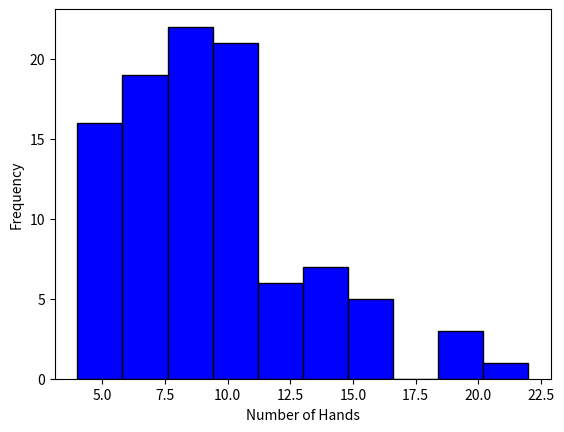
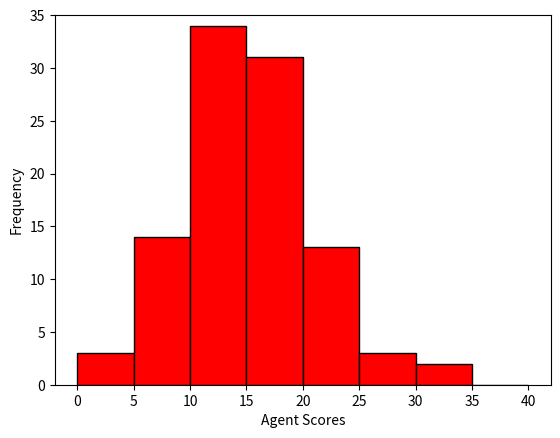
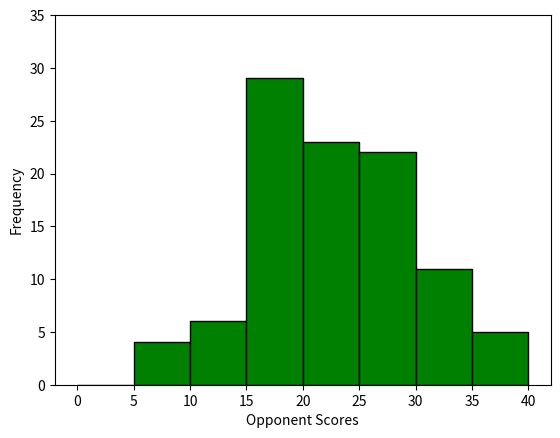

Reproduce these figures in Python, in order.
import numpy as np
import random
from collections import defaultdict
#from tqdm import tqdm
import matplotlib.pyplot as plt 

# Q-table with default value 0
Q = defaultdict(float)
alpha = 0.1  # learning rate
gamma = 0.9  # discount factor
epsilon = 0.5  # exploration rate

def get_state(player, hands, revealed, discard_pile):
    agent_hand = []
    for i in range(4):
        if revealed[player][i]:
            agent_hand.append(hands[player][i][0])
        else:
            agent_hand.append(-1)
    if discard_pile:
        discard_top = discard_pile[-1][0]
    else:
        discard_top = -1
    return (tuple(agent_hand), discard_top)

# epsilon - greedy actions
def choose_action(state, epsilon):

    if random.random() < epsilon:
        return random.randint(0, 8)
    else:
        max_q = -float('inf')
        best_actions = []

        # epsilon-greedy policy
        for action in range(9):
            q = Q[(state, action)]

            if q > max_q:
                max_q = q
                best_actions = [action]
            elif q == max_q:
                best_actions.append(action)

        if best_actions:
            return random.choice(best_actions)
        else:
            return random.randint(0, 8)
        

def generate_deck():
    values = list(range(1, 11)) + [10, 10, 0]  # 1-10, J=10, Q=10, K=0
    suits = ['Hearts', 'Diamonds', 'Clubs', 'Spades']

    deck = []
    for value in values:
        for suit in suits:
            deck.append((value, suit))
    return deck

def deal_cards(deck, num_players):
    random.shuffle(deck)
    hands = []
    for i in range(num_players):
        hand = []
        for j in range(4): # Deal 4 cards per player
            hand.append(deck.pop())
        hands.append(hand)  
    return hands, deck

# updates hands and discards
def update_deck(card, discard_pile, revealed, idx, player, hands):
    if not revealed[player][idx]:
        revealed[player][idx] = True
    discard_pile.append(hands[player][idx])
    hands[player][idx] = card

# calculate immediate reward based on current known cards
def calculate_reward(hands, revealed, player):
    
    current_sum = sum(hands[player][i][0] for i in range(4) if revealed[player][i])
    
    # negative reward for minimizing sum
    return -current_sum


def train_agent(episodes=10000):
    global Q, alpha
    final_reward = 0

    for episode in (range(episodes)):

        # alpha decay
        current_alpha = max(0.0001, alpha * np.exp(-0.01 * episode))
        current_epsilon = max(0.0001, epsilon * np.exp(-0.0001 * episode))
        deck = generate_deck()
        hands, deck = deal_cards(deck, 2)

        revealed = [[False, False, False, False], [False, False, False, False] ]  
        discard_pile = [deck.pop()] if deck else []

        game_over = False
        while not game_over:
            for player in range(2):
                if game_over:
                    break
                
                # computer opponent
                if player == 0: 
                    if not deck:
                        game_over = True
                        break

                    draw_action = random.choice(['deck', 'discard'])
                    if draw_action == 'deck':
                        if not deck:
                            game_over = True
                            break
                        card = deck.pop()

                        # randomly draw or discard with 0.5 prob
                        if random.random() < 0.5 and discard_pile:
                            idx = random.randint(0, 3)
                            update_deck(card, discard_pile, revealed, idx, 0, hands)
                        else:
                            discard_pile.append(card)
                    else:

                        #if not discard_pile:
                            #continue
                        card = discard_pile.pop()
                        idx = random.randint(0, 3)
                        update_deck(card, discard_pile, revealed, idx, 0, hands)
                    
                    if all(revealed[0]):
                        game_over = True
                    continue

                # RL Agent's turn (player 1)
                current_state = get_state(1, hands, revealed, discard_pile)
                action = choose_action(current_state, current_epsilon)

                # draw from deck
                if action < 5:  
                    if not deck:
                        game_over = True
                        break
                    card = deck.pop()

                    # replace card
                    if action < 4:  
                        update_deck(card, discard_pile, revealed, action, 1, hands)

                    else:  # discard
                        discard_pile.append(card)

                else: 
                    # Draw from discard
                    if not discard_pile:
                        continue
                    card = discard_pile.pop()
                    idx = action - 5
                    update_deck(card, discard_pile, revealed, idx, 1, hands)

                reward = calculate_reward(hands, revealed, 1)
                next_state = get_state(1, hands, revealed, discard_pile)

                if all(revealed[1]):
                    game_over = True

            # Terminal state handling (moved outside player loop)
            if game_over:
                # scores are total sum of cards in hand
                agent_score = sum(card[0] for card in hands[1])
                opponent_score = sum(card[0] for card in hands[0])
                
                # If opponent has finished
                if agent_score < opponent_score:
                    final_reward = 100  # WIN
                else:
                    final_reward = -100 # LOSE
                
                # update Q-value with final reward 
                Q[(current_state, action)] += current_alpha * (final_reward - Q[(current_state, action)])
            else:

                # standard Q-learning update for non-terminal states
                max_next_q = max(Q[(next_state, a)] for a in range(9))
                Q[(current_state, action)] += current_alpha * (reward + gamma * max_next_q - Q[(current_state, action)])

        if episode % 1000 == 0:
            print(f"Episode {episode}, alpha: {current_alpha:.4f}, epsilon: {current_epsilon:.4f}")



def test_agent(num_games=100):
    total_score = 0
    wins = 0  # Track number of wins
    rounds = []
    agentScores = []
    opponentScores = []

    for game in range(num_games):
        deck = generate_deck()
        hands, deck = deal_cards(deck, 2)
        revealed = [[False, False, False, False], [False, False, False, False] ] 
        discard_pile = [deck.pop()] if deck else []
        game_over = False
        numRounds = 0

        while not game_over:
            numRounds = numRounds + 1
            for player in range(2):
                if game_over:
                    break
                
                # computer opponent ~ evil
                if player == 0:  
                    if random.choice([0, 1]) == 0 and deck:
                        card = deck.pop()
                        if random.random() < 0.5:
                            idx = random.randint(0, 3)
                            update_deck(card, discard_pile, revealed, idx, 0, hands)
                        else:
                            discard_pile.append(card)
                    elif discard_pile:
                        card = discard_pile.pop()
                        idx = random.randint(0, 3)
                        update_deck(card, discard_pile, revealed, idx, 0, hands)
                    if all(revealed[0]):
                        game_over = True
                    continue

                # RL Agent's turn ~ our hero
                state = get_state(1, hands, revealed, discard_pile)
                action = choose_action(state, 0)  # Greedy policy
                
                if action < 5:
                    if deck:
                        card = deck.pop()
                        if action < 4:
                            update_deck(card, discard_pile, revealed, action, 1, hands)
                        else:
                            discard_pile.append(card)
                elif discard_pile:
                    card = discard_pile.pop()
                    update_deck(card, discard_pile, revealed, action-5, 1, hands)

                if all(revealed[1]):
                    game_over = True

        # Calculate final scores
        agent_score = sum(card[0] for card in hands[1])
        opponent_score = sum(card[0] for card in hands[0])
        total_score += agent_score

        # Check if the agent won
        if agent_score < opponent_score:
            wins += 1

        rounds.append(numRounds)
        agentScores.append(agent_score)
        opponentScores.append(opponent_score)

    print(f"Average score over {num_games} games: {total_score/num_games}")
    print(f"Number of wins: {wins}/{num_games}")
    
    plt.figure()
    plt.hist(rounds, bins = 10, color = 'blue', edgecolor = 'black')
    plt.xlabel('Number of Hands')
    plt.ylabel('Frequency')

    plt.figure()
    plt.hist(agentScores, bins = 8, range = [0,40], color = 'red', edgecolor = 'black')
    plt.xlabel('Agent Scores')
    plt.ylabel('Frequency')
    plt.ylim(0,35)


    plt.figure()
    plt.hist(opponentScores, bins = 8, range = [0,40], color = 'green', edgecolor = 'black')
    plt.xlabel('Opponent Scores')
    plt.ylabel('Frequency')
    plt.ylim(0,35)

   
    plt.show()



# Train and test the agent
train_agent(episodes=100001)
test_agent(num_games=100)